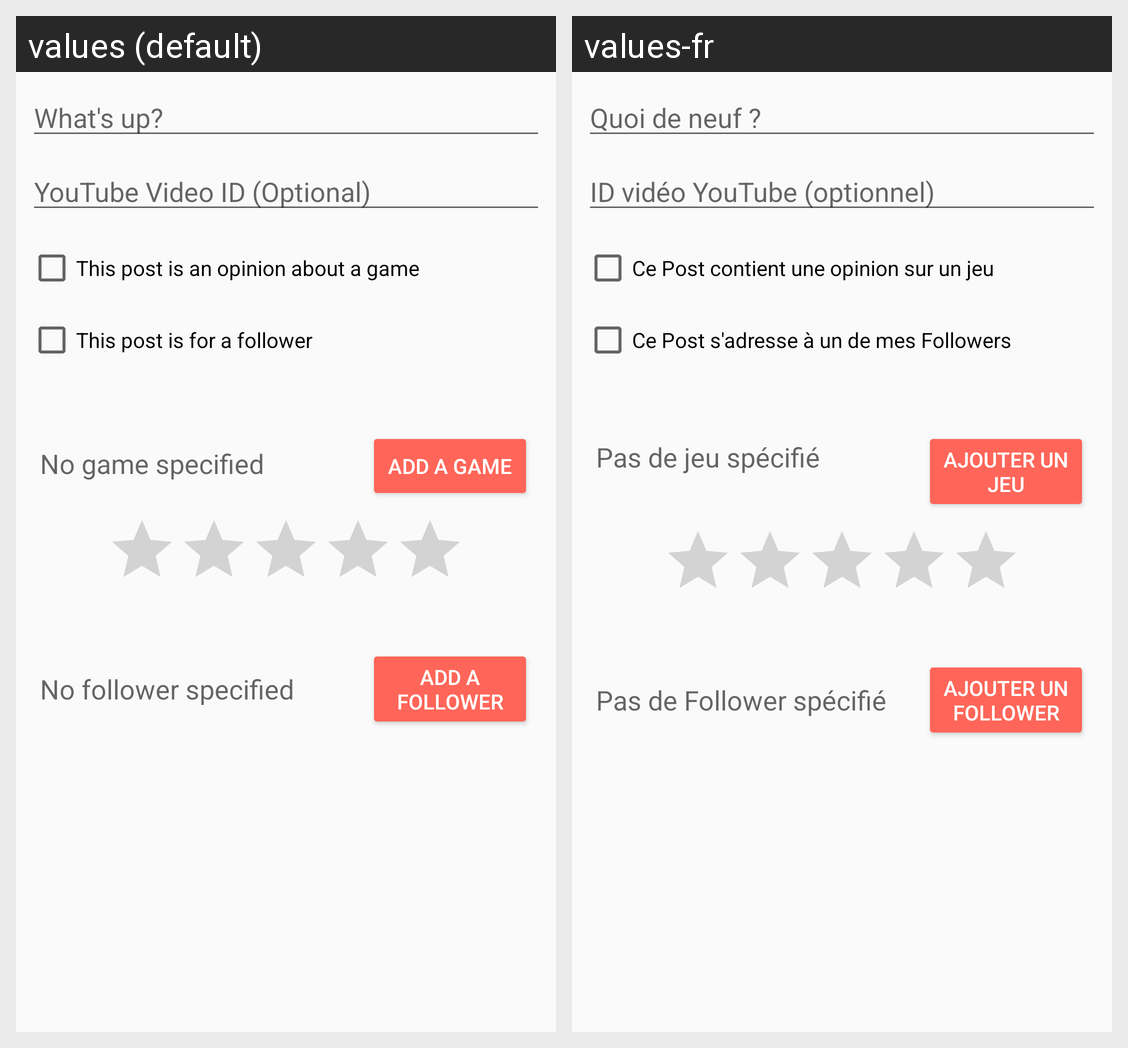

Locale-by-locale string values for the Android screen shown in this grid:
Android screen res/layout/fragment_send.xml rendered under 2 locales, left to right: values (default), values-fr. Device: Nexus 5 (rendered at 1080×1920; each locale shown at half size, 540×960, under a caption strip naming it); theme WeHudTheme.
Strings drawn on this screen, with the default value and each locale's value (text and hints the layout hard-codes, and strings that could not be matched under every locale, appear in the picture but are not listed):

hint_text
  values: What's up?
  values-fr: Quoi de neuf ?

hint_video
  values: YouTube Video ID (Optional)
  values-fr: ID vidéo YouTube (optionnel)

newPost_isOpinion
  values: This post is an opinion about a game
  values-fr: Ce Post contient une opinion sur un jeu

newPost_isMessage
  values: This post is for a follower
  values-fr: Ce Post s'adresse à un de mes Followers

newPost_game_defaultValue
  values: No game specified
  values-fr: Pas de jeu spécifié

newPost_btnAddGame
  values: Add a game
  values-fr: Ajouter un jeu

newPost_follower_defaultValue
  values: No follower specified
  values-fr: Pas de Follower spécifié

newPost_btnAddFollower
  values: Add a follower
  values-fr: Ajouter un Follower
